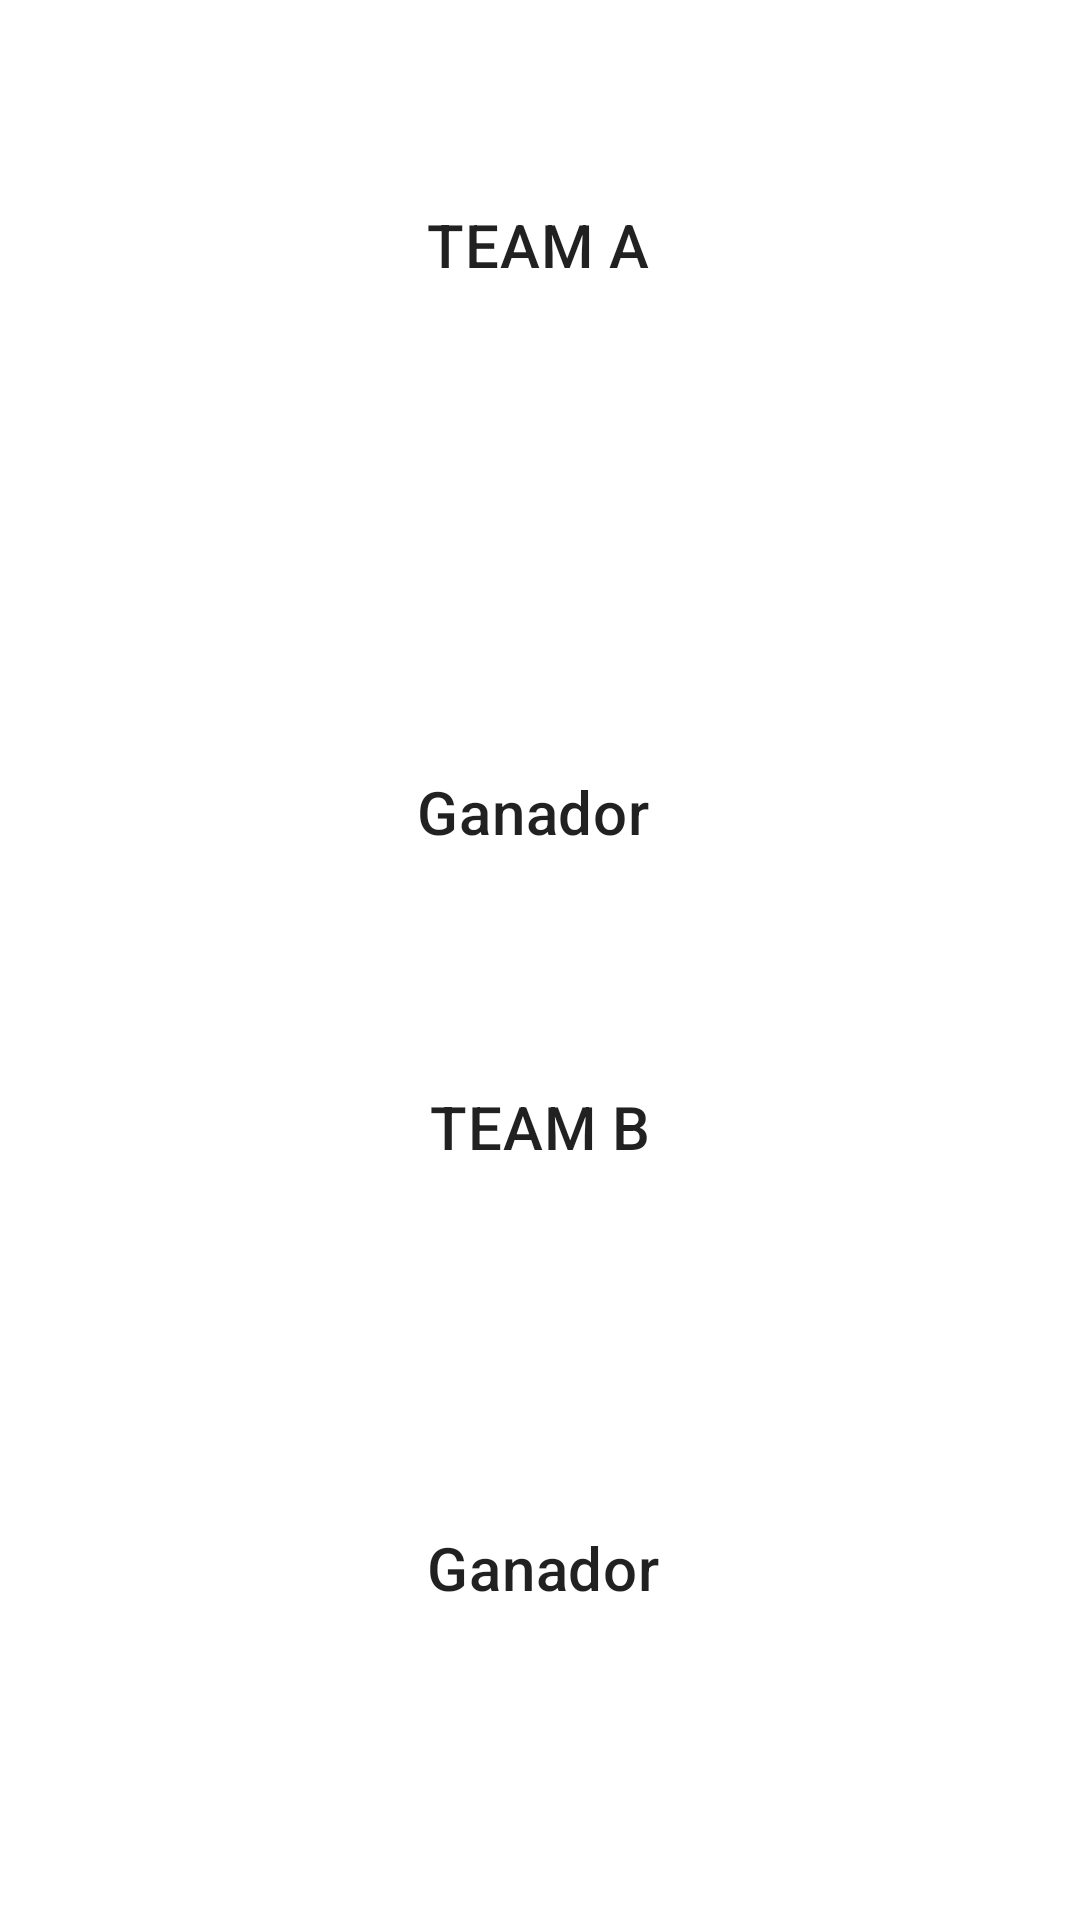

Layout XML and referenced resources for this Android screen:
<!-- AndroidManifest.xml: application theme Theme.ClaseDeCicloDeVida -->
<!-- res/layout/activity_score.xml -->
<?xml version="1.0" encoding="utf-8"?>
<androidx.constraintlayout.widget.ConstraintLayout xmlns:android="http://schemas.android.com/apk/res/android"
    xmlns:app="http://schemas.android.com/apk/res-auto"
    xmlns:tools="http://schemas.android.com/tools"
    android:layout_width="match_parent"
    android:layout_height="match_parent"
    tools:context=".ScoreActivity">


    <TextView
        android:id="@+id/heading_team_a"
        android:layout_width="wrap_content"
        android:layout_height="wrap_content"
        android:layout_marginTop="68dp"
        android:text="@string/head_team_a"
        android:textAppearance="@style/TextAppearance.MaterialComponents.Headline6"
        app:layout_constraintEnd_toEndOf="parent"
        app:layout_constraintHorizontal_bias="0.498"
        app:layout_constraintStart_toStartOf="parent"
        app:layout_constraintTop_toTopOf="parent" />

    <TextView
        android:id="@+id/heading_team_b"
        android:layout_width="wrap_content"
        android:layout_height="wrap_content"
        android:text="@string/head_team_b"
        android:textAppearance="@style/TextAppearance.MaterialComponents.Headline6"
        app:layout_constraintBottom_toTopOf="@+id/score_team_b_text_view"
        app:layout_constraintEnd_toEndOf="parent"
        app:layout_constraintStart_toStartOf="parent"
        app:layout_constraintTop_toTopOf="@+id/guideline2" />

    <TextView
        android:id="@+id/status_team_a_text_view"
        android:layout_width="wrap_content"
        android:layout_height="wrap_content"
        android:text="@string/text_winner"
        android:textAppearance="@style/TextAppearance.MaterialComponents.Headline6"
        app:layout_constraintBottom_toTopOf="@+id/guideline2"
        app:layout_constraintEnd_toEndOf="@+id/heading_team_a"
        app:layout_constraintHorizontal_bias="1.0"
        app:layout_constraintStart_toStartOf="@+id/heading_team_a"
        app:layout_constraintTop_toBottomOf="@+id/score_team_a_text_view"
        app:layout_constraintVertical_bias="0.293"
        tools:ignore="MissingConstraints" />


    <TextView
        android:id="@+id/status_team_b_text_view"
        android:layout_width="wrap_content"
        android:layout_height="wrap_content"
        android:layout_marginBottom="104dp"
        android:text="@string/text_winner"
        android:textAppearance="@style/TextAppearance.MaterialComponents.Headline6"
        app:layout_constraintBottom_toBottomOf="parent"
        app:layout_constraintEnd_toEndOf="@+id/score_team_b_text_view"
        app:layout_constraintHorizontal_bias="0.347"
        app:layout_constraintStart_toStartOf="@+id/score_team_b_text_view" />

    <TextView
        android:id="@+id/score_team_a_text_view"
        android:layout_width="wrap_content"
        android:layout_height="wrap_content"
        android:layout_marginTop="48dp"
        android:textAppearance="@style/TextAppearance.MaterialComponents.Headline2"
        app:layout_constraintEnd_toEndOf="@+id/heading_team_a"
        app:layout_constraintHorizontal_bias="0.39"
        app:layout_constraintStart_toStartOf="@+id/heading_team_a"
        app:layout_constraintTop_toBottomOf="@+id/heading_team_a"
        tools:text="0" />

    <TextView
        android:id="@+id/score_team_b_text_view"
        android:layout_width="wrap_content"
        android:layout_height="wrap_content"
        android:layout_marginBottom="44dp"
        android:textAppearance="@style/TextAppearance.MaterialComponents.Headline2"
        app:layout_constraintBottom_toTopOf="@+id/status_team_b_text_view"
        app:layout_constraintEnd_toEndOf="@+id/heading_team_b"
        app:layout_constraintHorizontal_bias="0.512"
        app:layout_constraintStart_toStartOf="@+id/heading_team_b"
        tools:text="0" />

    <androidx.constraintlayout.widget.Guideline
        android:id="@+id/guideline2"
        android:layout_width="wrap_content"
        android:layout_height="wrap_content"
        android:orientation="horizontal"
        app:layout_constraintGuide_begin="366dp" />

</androidx.constraintlayout.widget.ConstraintLayout>
<!-- resources referenced by this layout -->
<resources>
  <string name="head_team_a">TEAM A</string>
  <string name="head_team_b">TEAM B</string>
  <string name="text_winner">Ganador</string>
  <style name="Theme.ClaseDeCicloDeVida" parent="Theme.MaterialComponents.DayNight.DarkActionBar">
          
          <item name="colorPrimary">@color/purple_500</item>
          <item name="colorPrimaryVariant">@color/purple_700</item>
          <item name="colorOnPrimary">@color/white</item>
          
          <item name="colorSecondary">@color/teal_200</item>
          <item name="colorSecondaryVariant">@color/teal_700</item>
          <item name="colorOnSecondary">@color/black</item>
          
          <item name="android:statusBarColor" tools:targetApi="l">?attr/colorPrimaryVariant</item>
          
      </style>
  <!-- not gathered from this repository: default colours our renderer supplied (Android Studio template values) -->
  <color name="purple_500">#FF6200EE</color>
  <color name="purple_700">#FF3700B3</color>
  <color name="teal_200">#FF03DAC5</color>
  <color name="teal_700">#FF018786</color>
  <color name="black">#FF000000</color>
  <color name="white">#FFFFFFFF</color>
</resources>
